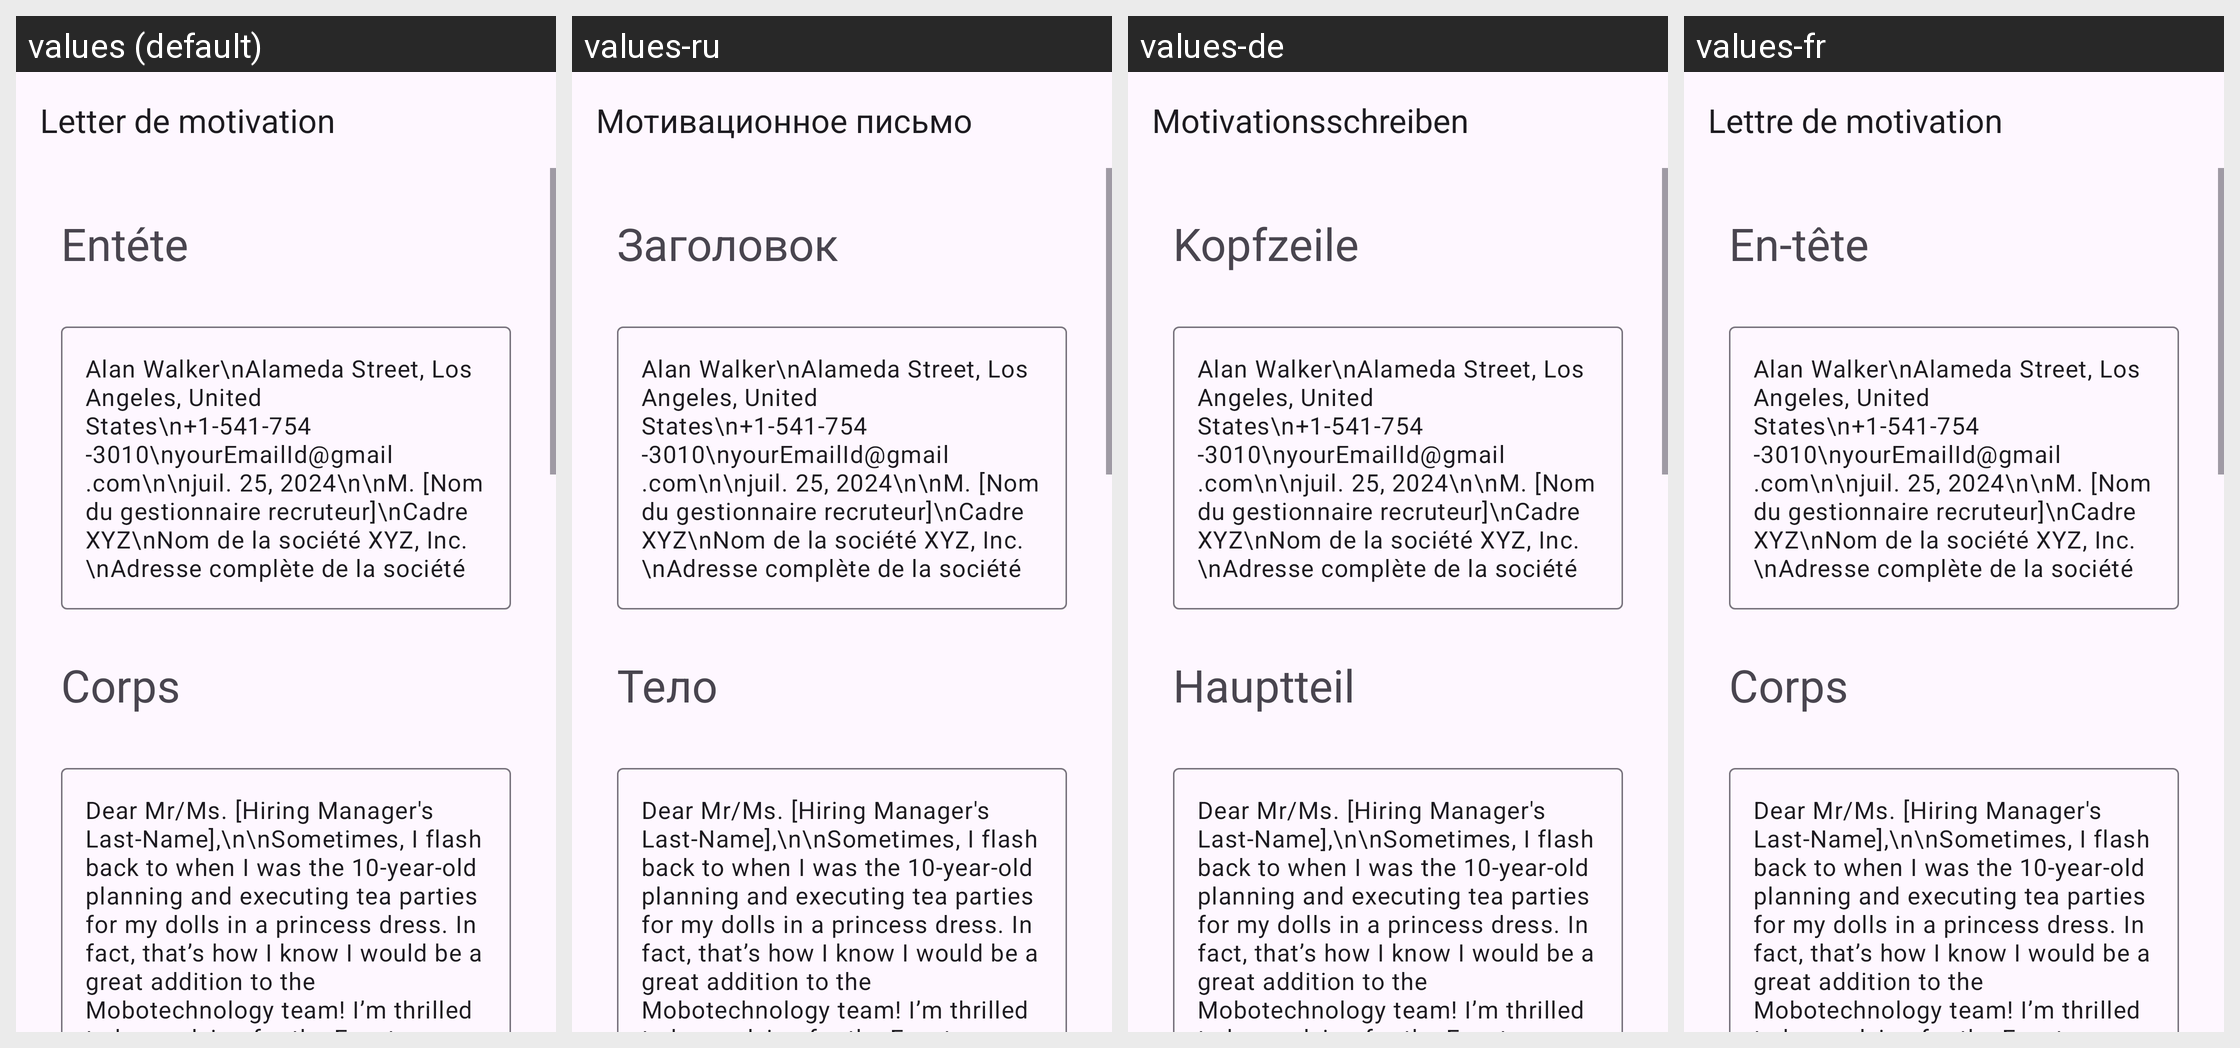

For this localized Android screen grid, give each drawn string resource with its value in every locale shown.
Android screen res/layout/activity_event_planner.xml rendered under 4 locales, left to right: values (default), values-ru, values-de, values-fr. Device: Nexus 5 (rendered at 1080×1920; each locale shown at half size, 540×960, under a caption strip naming it); theme Theme.App_creat_profesionell_cv.
Other locales in the repository, not shown: values-en, values-it.
Strings drawn on this screen, with the default value and each locale's value (text and hints the layout hard-codes, and strings that could not be matched under every locale, appear in the picture but are not listed):

letter_de_motivation
  values: Letter de motivation
  values-ru: Мотивационное письмо
  values-de: Motivationsschreiben
  values-fr: Lettre de motivation

ent_te
  values: Entéte
  values-ru: Заголовок
  values-de: Kopfzeile
  values-fr: En-tête

corps
  values: Corps
  values-ru: Тело
  values-de: Hauptteil
  values-fr: Corps
